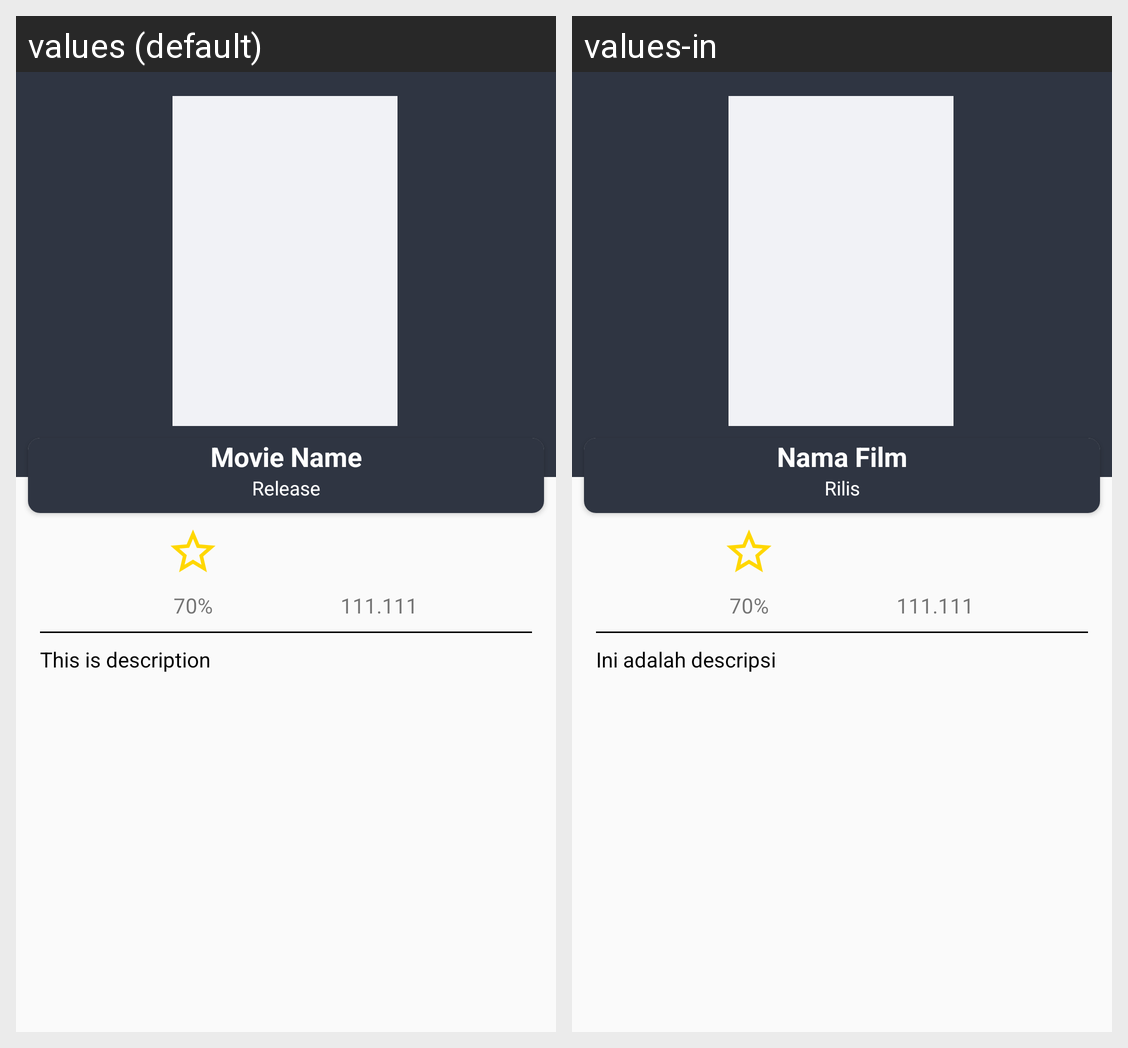

The same Android screen rendered under two of its app's locales, left to right. List the strings drawn on it with the default value and each locale's translation.
Android screen res/layout/activity_detail_movie_popular.xml rendered under 2 locales, left to right: values (default), values-in. Device: Nexus 5 (rendered at 1080×1920; each locale shown at half size, 540×960, under a caption strip naming it); theme AppTheme.
Strings drawn on this screen, with the default value and each locale's value (text and hints the layout hard-codes, and strings that could not be matched under every locale, appear in the picture but are not listed):

movie_name
  values: Movie Name
  values-in: Nama Film

release
  values: Release
  values-in: Rilis

_70
  values: 70%
  values-in: 70%  [not translated; the default value is used]

popularity
  values: 111.111
  values-in: 111.111

description
  values: This is description
  values-in: Ini adalah descripsi
